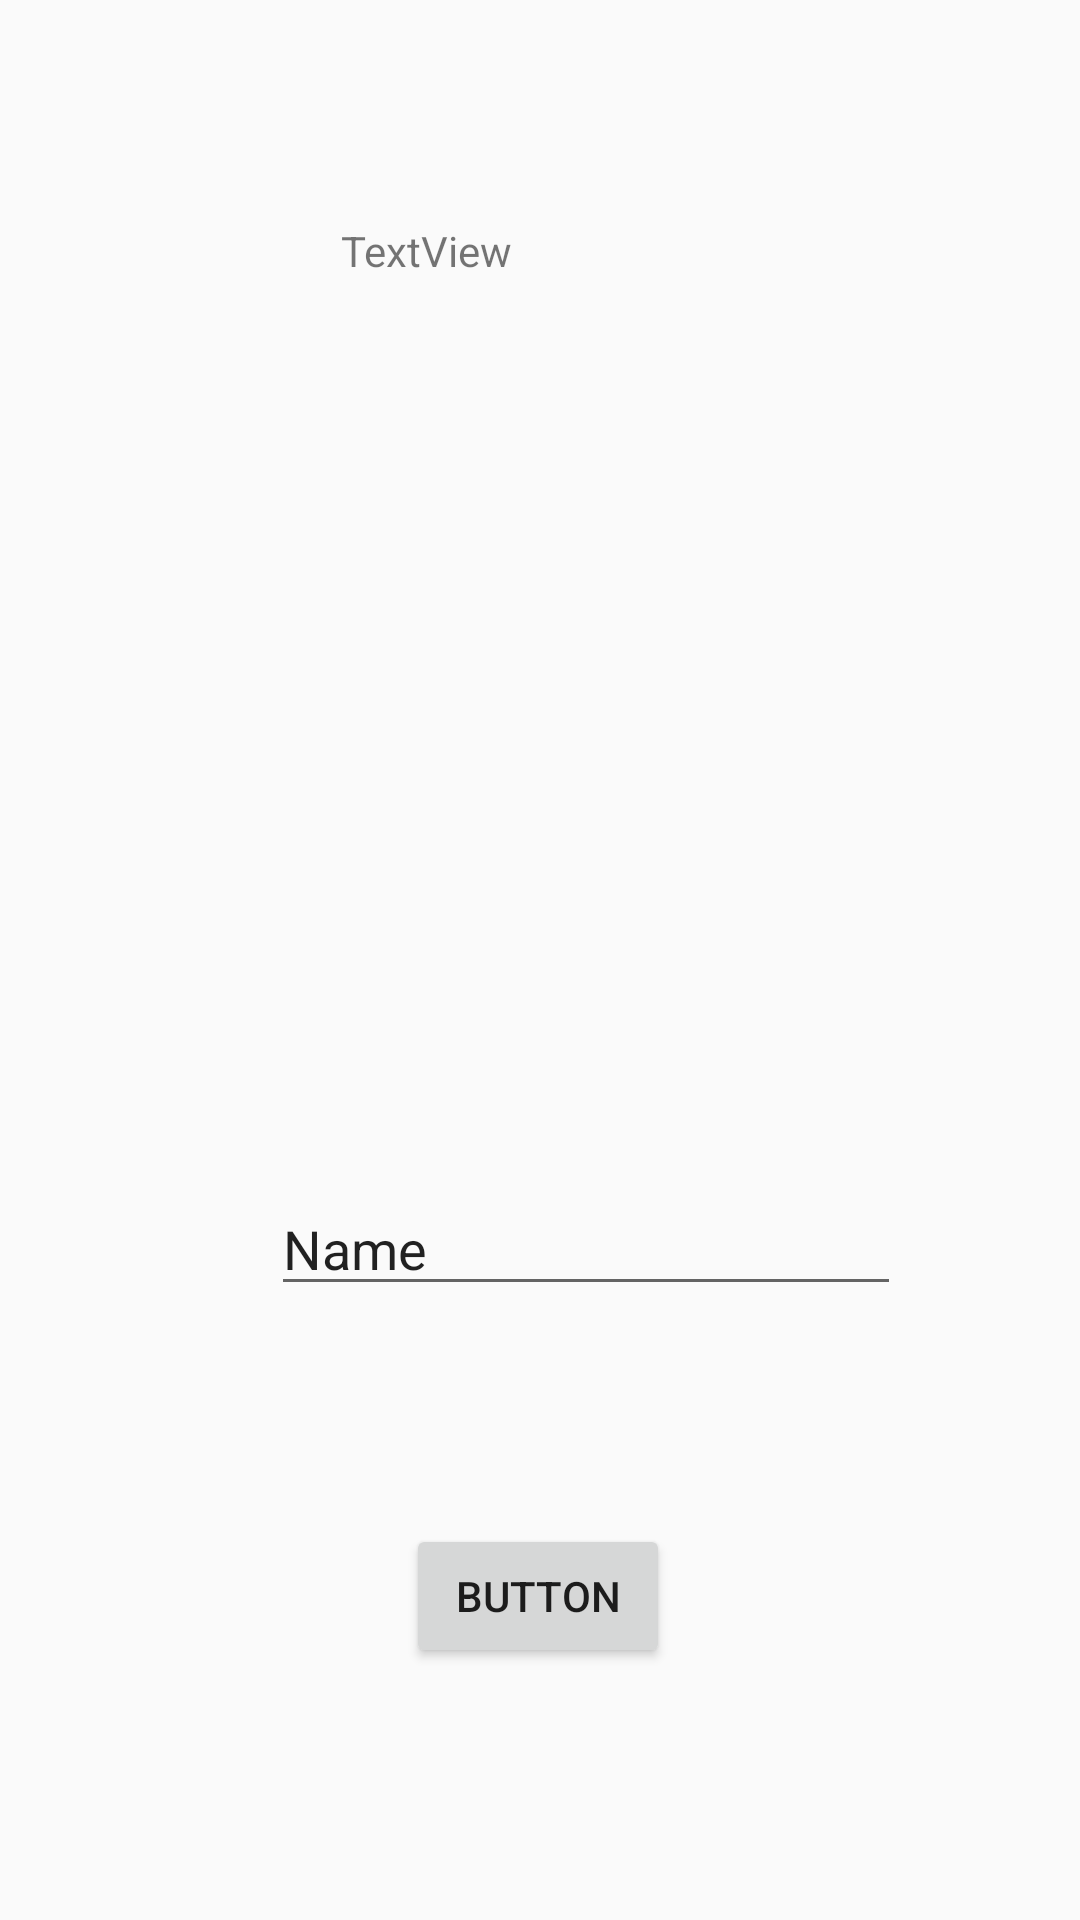

This screen was rendered from an Android layout file. Write that file and the resources it references.
<!-- AndroidManifest.xml: application theme Theme.AppCompat.DayNight.DarkActionBar -->
<!-- res/layout/activity_pref.xml -->
<?xml version="1.0" encoding="utf-8"?>
<android.support.constraint.ConstraintLayout xmlns:android="http://schemas.android.com/apk/res/android"
    xmlns:app="http://schemas.android.com/apk/res-auto"
    xmlns:tools="http://schemas.android.com/tools"
    android:layout_width="match_parent"
    android:layout_height="match_parent"
    tools:context=".PrefActivity">

    <TextView
        android:id="@+id/textView4"
        android:layout_width="154dp"
        android:layout_height="143dp"
        android:layout_marginStart="8dp"
        android:layout_marginEnd="8dp"
        android:layout_marginBottom="8dp"
        android:text="TextView"
        app:layout_constraintBottom_toBottomOf="parent"
        app:layout_constraintEnd_toEndOf="parent"
        app:layout_constraintHorizontal_bias="0.556"
        app:layout_constraintStart_toStartOf="parent"
        app:layout_constraintTop_toTopOf="parent"
        app:layout_constraintVertical_bias="0.151" />

    <Button
        android:id="@+id/bt4"
        android:layout_width="wrap_content"
        android:layout_height="wrap_content"
        android:layout_marginStart="8dp"
        android:layout_marginEnd="8dp"
        android:layout_marginBottom="84dp"
        android:text="Button"
        app:layout_constraintBottom_toBottomOf="parent"
        app:layout_constraintEnd_toEndOf="parent"
        app:layout_constraintHorizontal_bias="0.498"
        app:layout_constraintStart_toStartOf="parent" />

    <EditText
        android:id="@+id/et4"
        android:layout_width="wrap_content"
        android:layout_height="wrap_content"
        android:layout_marginStart="8dp"
        android:layout_marginTop="112dp"
        android:layout_marginEnd="8dp"
        android:layout_marginBottom="8dp"
        android:ems="10"
        android:inputType="textPersonName"
        android:text="Name"
        app:layout_constraintBottom_toTopOf="@+id/bt4"
        app:layout_constraintEnd_toEndOf="parent"
        app:layout_constraintHorizontal_bias="0.615"
        app:layout_constraintStart_toStartOf="parent"
        app:layout_constraintTop_toBottomOf="@+id/textView4" />
</android.support.constraint.ConstraintLayout>
<!-- resources referenced by this layout -->
<resources>

</resources>
